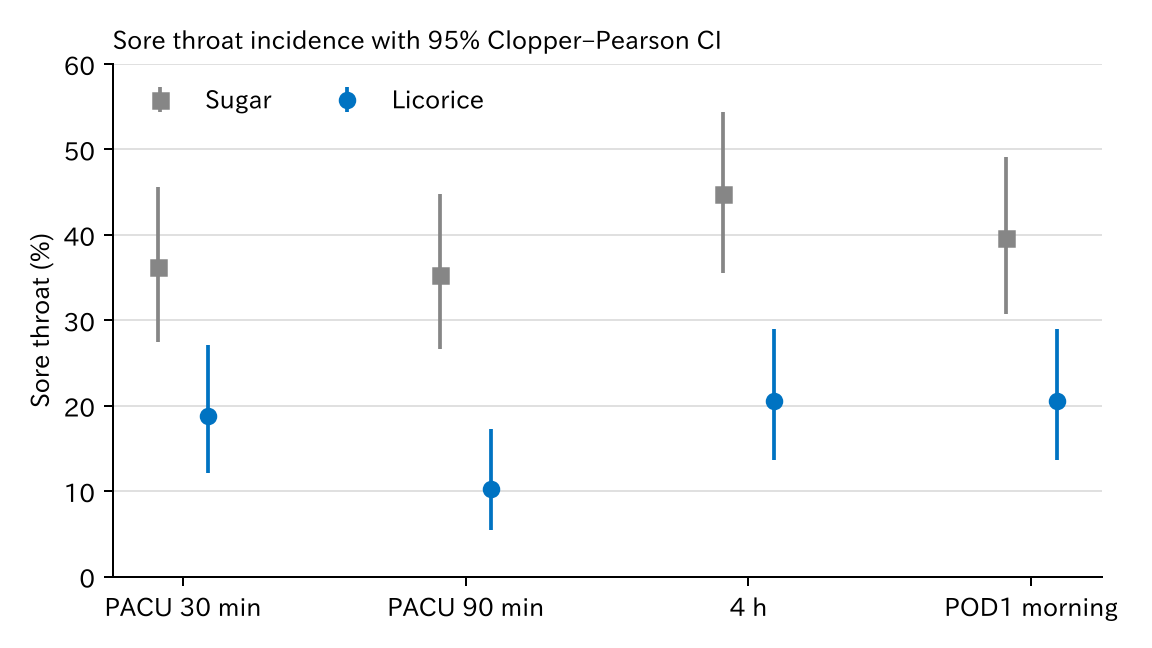

Values plotted in this chart, from the file beside it:
time, arm, events, n, proportion, conf_low, conf_high
PACU 30 min, Sugar, 42, 116, 0.3621, 0.2749, 0.4565
PACU 30 min, Licorice, 22, 117, 0.188, 0.1218, 0.2707
PACU 90 min, Sugar, 41, 116, 0.3534, 0.2669, 0.4476
PACU 90 min, Licorice, 12, 117, 0.1026, 0.05413, 0.1723
4 h, Sugar, 52, 116, 0.4483, 0.3559, 0.5434
4 h, Licorice, 24, 117, 0.2051, 0.1361, 0.2897
POD1 morning, Sugar, 46, 116, 0.3966, 0.3069, 0.4916
POD1 morning, Licorice, 24, 117, 0.2051, 0.1361, 0.2897
